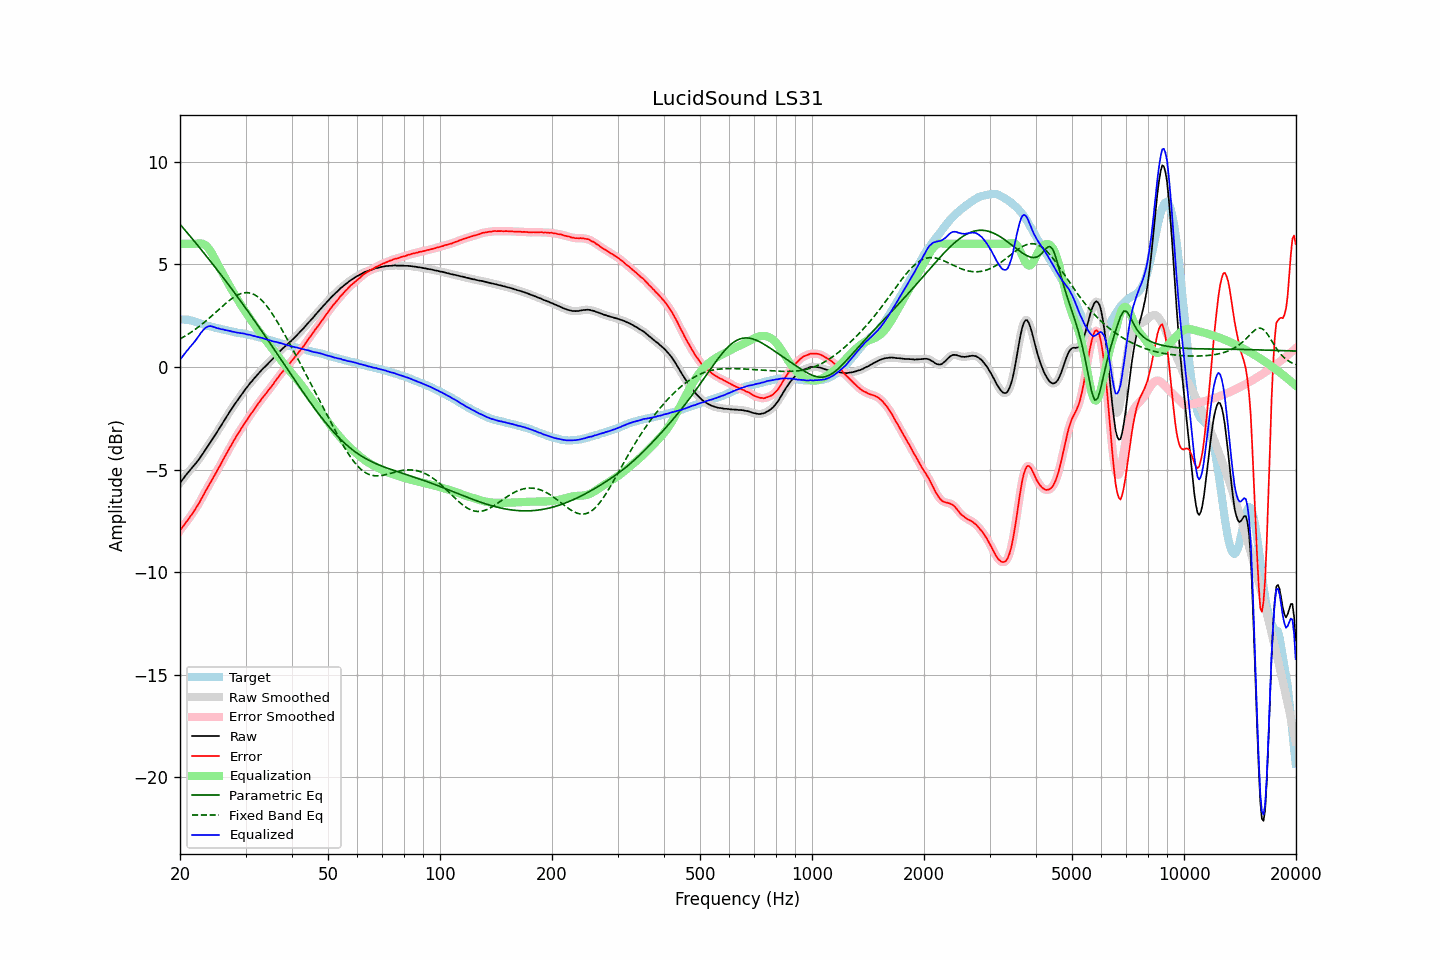

Source data for this figure (header and first rows):
frequency, raw, error, smoothed, error_smoothed, equalization, parametric_eq, fixed_band_eq, equalized_raw, equalized_smoothed, target
20.00, -5.65, -7.97, -5.65, -7.97, 6.00, 6.96, 1.36, 0.35, 0.35, 2.32
20.20, -5.55, -7.86, -5.55, -7.87, 6.00, 6.87, 1.41, 0.45, 0.45, 2.31
20.40, -5.45, -7.76, -5.45, -7.76, 6.00, 6.77, 1.45, 0.55, 0.55, 2.31
20.61, -5.34, -7.65, -5.34, -7.65, 6.00, 6.68, 1.50, 0.66, 0.66, 2.30
20.81, -5.24, -7.54, -5.24, -7.55, 6.00, 6.59, 1.55, 0.76, 0.76, 2.30
21.02, -5.15, -7.45, -5.15, -7.44, 6.00, 6.50, 1.60, 0.85, 0.85, 2.30
21.23, -5.05, -7.33, -5.05, -7.34, 6.00, 6.40, 1.65, 0.95, 0.95, 2.28
21.44, -4.96, -7.22, -4.96, -7.22, 6.00, 6.31, 1.70, 1.04, 1.04, 2.26
21.66, -4.87, -7.11, -4.87, -7.11, 6.00, 6.21, 1.75, 1.13, 1.13, 2.24
21.87, -4.78, -6.99, -4.78, -6.99, 6.00, 6.12, 1.81, 1.22, 1.22, 2.21
22.09, -4.68, -6.87, -4.68, -6.87, 6.01, 6.02, 1.86, 1.33, 1.33, 2.19
22.31, -4.58, -6.75, -4.58, -6.75, 6.02, 5.93, 1.92, 1.44, 1.44, 2.17
22.54, -4.48, -6.62, -4.47, -6.61, 6.03, 5.83, 1.98, 1.54, 1.55, 2.14
22.76, -4.36, -6.47, -4.36, -6.47, 6.02, 5.74, 2.04, 1.66, 1.66, 2.11
22.99, -4.25, -6.33, -4.25, -6.33, 6.01, 5.64, 2.10, 1.76, 1.76, 2.08
23.22, -4.13, -6.18, -4.13, -6.18, 5.97, 5.54, 2.17, 1.84, 1.84, 2.05
23.45, -4.01, -6.04, -4.01, -6.04, 5.92, 5.44, 2.23, 1.91, 1.91, 2.03
23.69, -3.89, -5.90, -3.89, -5.90, 5.85, 5.35, 2.30, 1.96, 1.96, 2.01
23.92, -3.77, -5.76, -3.77, -5.76, 5.76, 5.25, 2.37, 1.99, 1.99, 1.99
24.16, -3.65, -5.63, -3.65, -5.63, 5.64, 5.15, 2.44, 1.99, 1.99, 1.98
24.40, -3.54, -5.49, -3.54, -5.49, 5.51, 5.05, 2.51, 1.98, 1.98, 1.96
24.65, -3.42, -5.36, -3.42, -5.36, 5.37, 4.95, 2.58, 1.95, 1.95, 1.94
24.89, -3.30, -5.21, -3.30, -5.21, 5.22, 4.85, 2.65, 1.93, 1.92, 1.91
25.14, -3.18, -5.07, -3.18, -5.07, 5.07, 4.75, 2.72, 1.89, 1.90, 1.89
25.39, -3.05, -4.92, -3.05, -4.93, 4.93, 4.65, 2.79, 1.88, 1.87, 1.87
25.65, -2.93, -4.79, -2.93, -4.78, 4.78, 4.54, 2.86, 1.85, 1.86, 1.86
25.91, -2.80, -4.64, -2.80, -4.64, 4.64, 4.44, 2.93, 1.84, 1.84, 1.83
26.16, -2.67, -4.49, -2.67, -4.49, 4.50, 4.34, 3.00, 1.83, 1.82, 1.82
26.43, -2.55, -4.35, -2.55, -4.35, 4.35, 4.24, 3.07, 1.80, 1.81, 1.80
26.69, -2.42, -4.21, -2.42, -4.21, 4.21, 4.13, 3.14, 1.79, 1.79, 1.79
26.96, -2.30, -4.07, -2.30, -4.07, 4.07, 4.03, 3.20, 1.77, 1.77, 1.77
27.23, -2.17, -3.93, -2.18, -3.93, 3.93, 3.92, 3.26, 1.76, 1.75, 1.76
27.50, -2.06, -3.80, -2.06, -3.80, 3.79, 3.82, 3.32, 1.73, 1.74, 1.74
27.77, -1.94, -3.65, -1.94, -3.66, 3.66, 3.71, 3.37, 1.72, 1.72, 1.72
28.05, -1.82, -3.52, -1.82, -3.52, 3.52, 3.61, 3.43, 1.70, 1.70, 1.71
28.33, -1.71, -3.38, -1.71, -3.39, 3.39, 3.50, 3.47, 1.68, 1.69, 1.67
28.62, -1.59, -3.26, -1.59, -3.26, 3.26, 3.39, 3.51, 1.67, 1.67, 1.66
28.90, -1.48, -3.14, -1.48, -3.14, 3.14, 3.29, 3.55, 1.66, 1.66, 1.66
29.19, -1.37, -3.01, -1.37, -3.02, 3.01, 3.18, 3.58, 1.64, 1.65, 1.64
29.48, -1.26, -2.90, -1.26, -2.89, 2.89, 3.07, 3.60, 1.63, 1.63, 1.64
29.78, -1.15, -2.77, -1.16, -2.78, 2.77, 2.96, 3.62, 1.62, 1.62, 1.62
30.08, -1.05, -2.66, -1.05, -2.66, 2.66, 2.85, 3.62, 1.60, 1.60, 1.61
30.38, -0.96, -2.55, -0.95, -2.54, 2.54, 2.74, 3.62, 1.58, 1.59, 1.59
30.68, -0.85, -2.42, -0.85, -2.42, 2.42, 2.63, 3.61, 1.57, 1.57, 1.57
30.99, -0.75, -2.30, -0.76, -2.31, 2.31, 2.52, 3.60, 1.56, 1.55, 1.54
31.30, -0.67, -2.20, -0.66, -2.20, 2.19, 2.41, 3.57, 1.52, 1.53, 1.53
31.61, -0.57, -2.09, -0.57, -2.09, 2.08, 2.30, 3.54, 1.51, 1.51, 1.52
31.93, -0.48, -1.97, -0.48, -1.97, 1.97, 2.19, 3.49, 1.49, 1.49, 1.49
32.24, -0.39, -1.86, -0.39, -1.86, 1.86, 2.07, 3.44, 1.47, 1.47, 1.47
32.57, -0.30, -1.75, -0.30, -1.75, 1.75, 1.96, 3.38, 1.45, 1.45, 1.45
32.89, -0.22, -1.65, -0.21, -1.64, 1.65, 1.85, 3.31, 1.43, 1.43, 1.43
33.22, -0.13, -1.53, -0.13, -1.54, 1.54, 1.73, 3.23, 1.41, 1.41, 1.40
33.55, -0.05, -1.44, -0.05, -1.44, 1.44, 1.62, 3.15, 1.39, 1.39, 1.39
33.89, 0.02, -1.34, 0.02, -1.34, 1.34, 1.50, 3.06, 1.36, 1.36, 1.36
34.23, 0.10, -1.25, 0.10, -1.24, 1.24, 1.39, 2.97, 1.34, 1.34, 1.35
34.57, 0.18, -1.14, 0.18, -1.14, 1.14, 1.27, 2.86, 1.32, 1.32, 1.32
34.92, 0.26, -1.03, 0.26, -1.04, 1.04, 1.16, 2.75, 1.30, 1.29, 1.29
35.27, 0.34, -0.94, 0.34, -0.94, 0.93, 1.04, 2.64, 1.27, 1.27, 1.28
35.62, 0.42, -0.84, 0.42, -0.83, 0.83, 0.93, 2.52, 1.25, 1.25, 1.26
35.97, 0.51, -0.72, 0.51, -0.73, 0.72, 0.81, 2.40, 1.23, 1.23, 1.23
... 635 more rows
